Photos from the image-classification dataset "data" in the GitHub repository LotusASec/greenhouse-ai. Its 4 classes are: early blight, healthy, late blight, leaf mold.

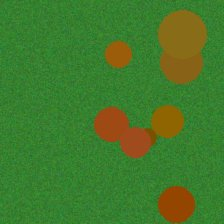
Label: early blight

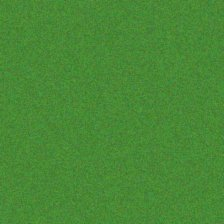
Label: healthy

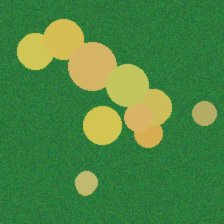
Label: leaf mold

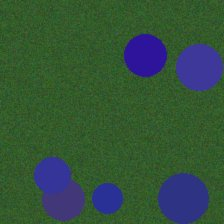
Label: late blight

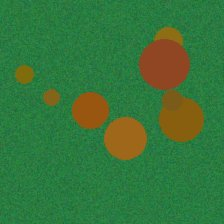
Label: early blight

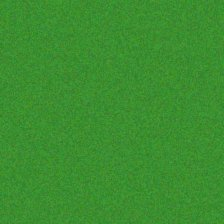
Label: healthy
